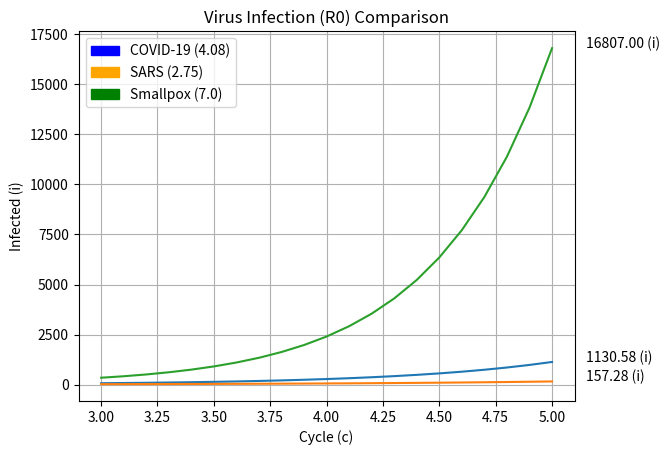

This chart was generated by the following Python code:
# -*- coding: utf-8 -*-
"""
[redacted]
Feb 27 2020

"""
import matplotlib.patches as mpatches
import matplotlib.pyplot as plt
import numpy as np
import math

class Virus:
    
    def __init__(self, name, R0, Lower0):
        self.n = name
        self.c = R0
        self.l = Lower0
        
    def __repr__(self):
        
        return "Virus name: " + self.n + "\nR0: " + str(self.c)

    
def infectedCycle(lst, initPop, cycles):
    '''Compares viruses of different R0 values based on number of infected
        at a given cycle.'''
    
    cycleCounter = -1
    vCounter = 0
    # Prints data on console
    print("\nInitial size of infected: " + str(initPop) +"\n")
    for i in range(len(lst)):
        print(str(lst[i]) + "\n")
        
    # Prints calculated data on console    
    for i in range(cycles + 1):  
        cycleCounter += 1
        print("Cycle " + str(cycleCounter) + ": ", end="", flush=True)
        
        for j in range(len(lst)):
            vCounter += 1
            pop = round(initPop * math.pow(lst[j].c, cycleCounter))
            
            if vCounter == len(lst):
                print(lst[j].n + " " + f"{pop:,d}" + "\n")
                vCounter = 0
                
            else: 
                print(lst[j].n + " " + f"{pop:,d}" + ", ", end="", flush=True)
                
             
    # Data for plotting
    c = np.arange(cycles - 2, cycles + .1, .1)
    fig, ax = plt.subplots()
    #plt.subplots(cycles, 1, sharex=True, figsize=(6, 6))
    ax.grid()
    ax.set(xlabel='Cycle (c)', ylabel='Infected (i)',
            title='Virus Infection (R0) Comparison')
    
    # Plots and initializes legend
    colCounter = 0
    colorList = ['blue', 'orange', 'green', 'red']
    legend = [None] * len(lst)
    
    for j in range(len(lst)):
        # Plot
        
        ub = initPop * lst[j].c**c
        #lb = initPop * lst[j].l**c
        ax.plot(c, ub)
        #ax.plot(c, lb)
        
        #ax.fill_between(c, lb, ub)
        plt.annotate('%0.2f (i)' % ub.max(), xy=(1, ub.max()), xytext=(8, 0), 
                 xycoords=('axes fraction', 'data'), textcoords='offset points')
        # Legend
        x = mpatches.Patch(color=colorList[colCounter], label=lst[j].n + \
            " (" + str(lst[j].c) + ")")
        legend[colCounter] = x
        colCounter += 1
         
    plt.legend(handles=legend)
    fig.savefig("test.png")
    plt.show()       


x = Virus("COVID-19", 4.08, 2.4)    
y = Virus("SARS", 2.75, .70)
z = Virus("Smallpox", 7.00, 5.00)
test = Virus("Potion", .60, .5)

lst = [x, y, z]
infectedCycle(lst, 1.0, 5)
    
def rounder(x):
    if round(x) - int(x) + 1 == .5:
        return round(x) + 1
    else:
        return round(x)
    


